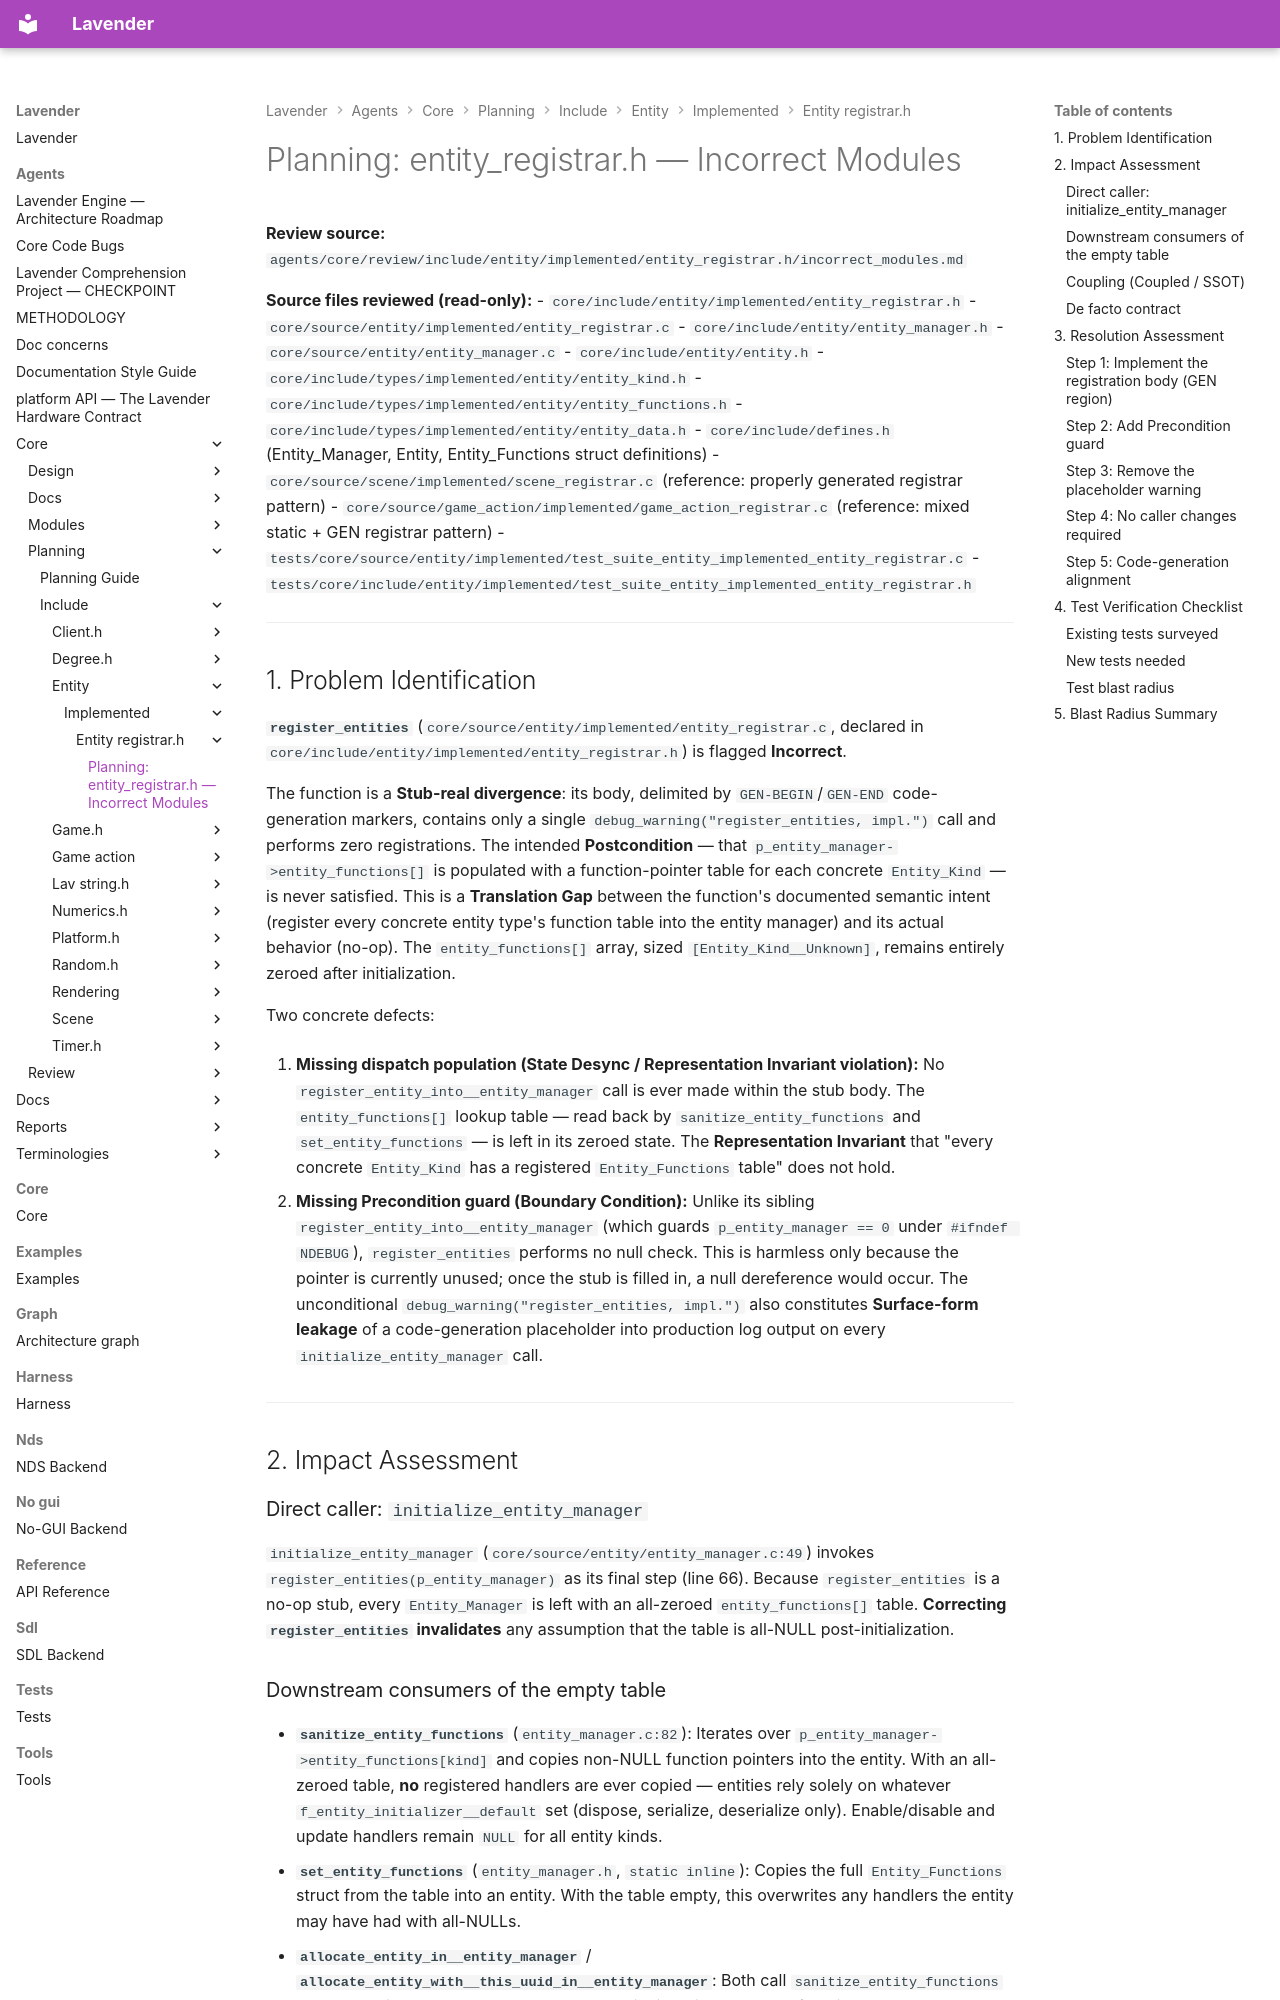

repository: darius-grauslys/lavender · page: agents/core/planning/include/entity/implemented/entity_registrar.h/incorrect_modules.html · generator: mkdocs

# Planning: entity_registrar.h — Incorrect Modules

**Review source:** `agents/core/review/include/entity/implemented/entity_registrar.h/incorrect_modules.md`

**Source files reviewed (read-only):**
- `core/include/entity/implemented/entity_registrar.h`
- `core/source/entity/implemented/entity_registrar.c`
- `core/include/entity/entity_manager.h`
- `core/source/entity/entity_manager.c`
- `core/include/entity/entity.h`
- `core/include/types/implemented/entity/entity_kind.h`
- `core/include/types/implemented/entity/entity_functions.h`
- `core/include/types/implemented/entity/entity_data.h`
- `core/include/defines.h` (Entity_Manager, Entity, Entity_Functions struct definitions)
- `core/source/scene/implemented/scene_registrar.c` (reference: properly generated registrar pattern)
- `core/source/game_action/implemented/game_action_registrar.c` (reference: mixed static + GEN registrar pattern)
- `tests/core/source/entity/implemented/test_suite_entity_implemented_entity_registrar.c`
- `tests/core/include/entity/implemented/test_suite_entity_implemented_entity_registrar.h`

---

## 1. Problem Identification

**`register_entities`** (`core/source/entity/implemented/entity_registrar.c`, declared in `core/include/entity/implemented/entity_registrar.h`) is flagged **Incorrect**.

The function is a **Stub-real divergence**: its body, delimited by `GEN-BEGIN`/`GEN-END` code-generation markers, contains only a single `debug_warning("register_entities, impl.")` call and performs zero registrations. The intended **Postcondition** — that `p_entity_manager->entity_functions[]` is populated with a function-pointer table for each concrete `Entity_Kind` — is never satisfied. This is a **Translation Gap** between the function's documented semantic intent (register every concrete entity type's function table into the entity manager) and its actual behavior (no-op). The `entity_functions[]` array, sized `[Entity_Kind__Unknown]`, remains entirely zeroed after initialization.

Two concrete defects:

1. **Missing dispatch population (State Desync / Representation Invariant violation):** No `register_entity_into__entity_manager` call is ever made within the stub body. The `entity_functions[]` lookup table — read back by `sanitize_entity_functions` and `set_entity_functions` — is left in its zeroed state. The **Representation Invariant** that "every concrete `Entity_Kind` has a registered `Entity_Functions` table" does not hold.

2. **Missing Precondition guard (Boundary Condition):** Unlike its sibling `register_entity_into__entity_manager` (which guards `p_entity_manager == 0` under `#ifndef NDEBUG`), `register_entities` performs no null check. This is harmless only because the pointer is currently unused; once the stub is filled in, a null dereference would occur. The unconditional `debug_warning("register_entities, impl.")` also constitutes **Surface-form leakage** of a code-generation placeholder into production log output on every `initialize_entity_manager` call.

---

## 2. Impact Assessment

### Direct caller: `initialize_entity_manager`

`initialize_entity_manager` (`core/source/entity/entity_manager.c:49`) invokes `register_entities(p_entity_manager)` as its final step (line 66). Because `register_entities` is a no-op stub, every `Entity_Manager` is left with an all-zeroed `entity_functions[]` table. **Correcting `register_entities` invalidates** any assumption that the table is all-NULL post-initialization.
